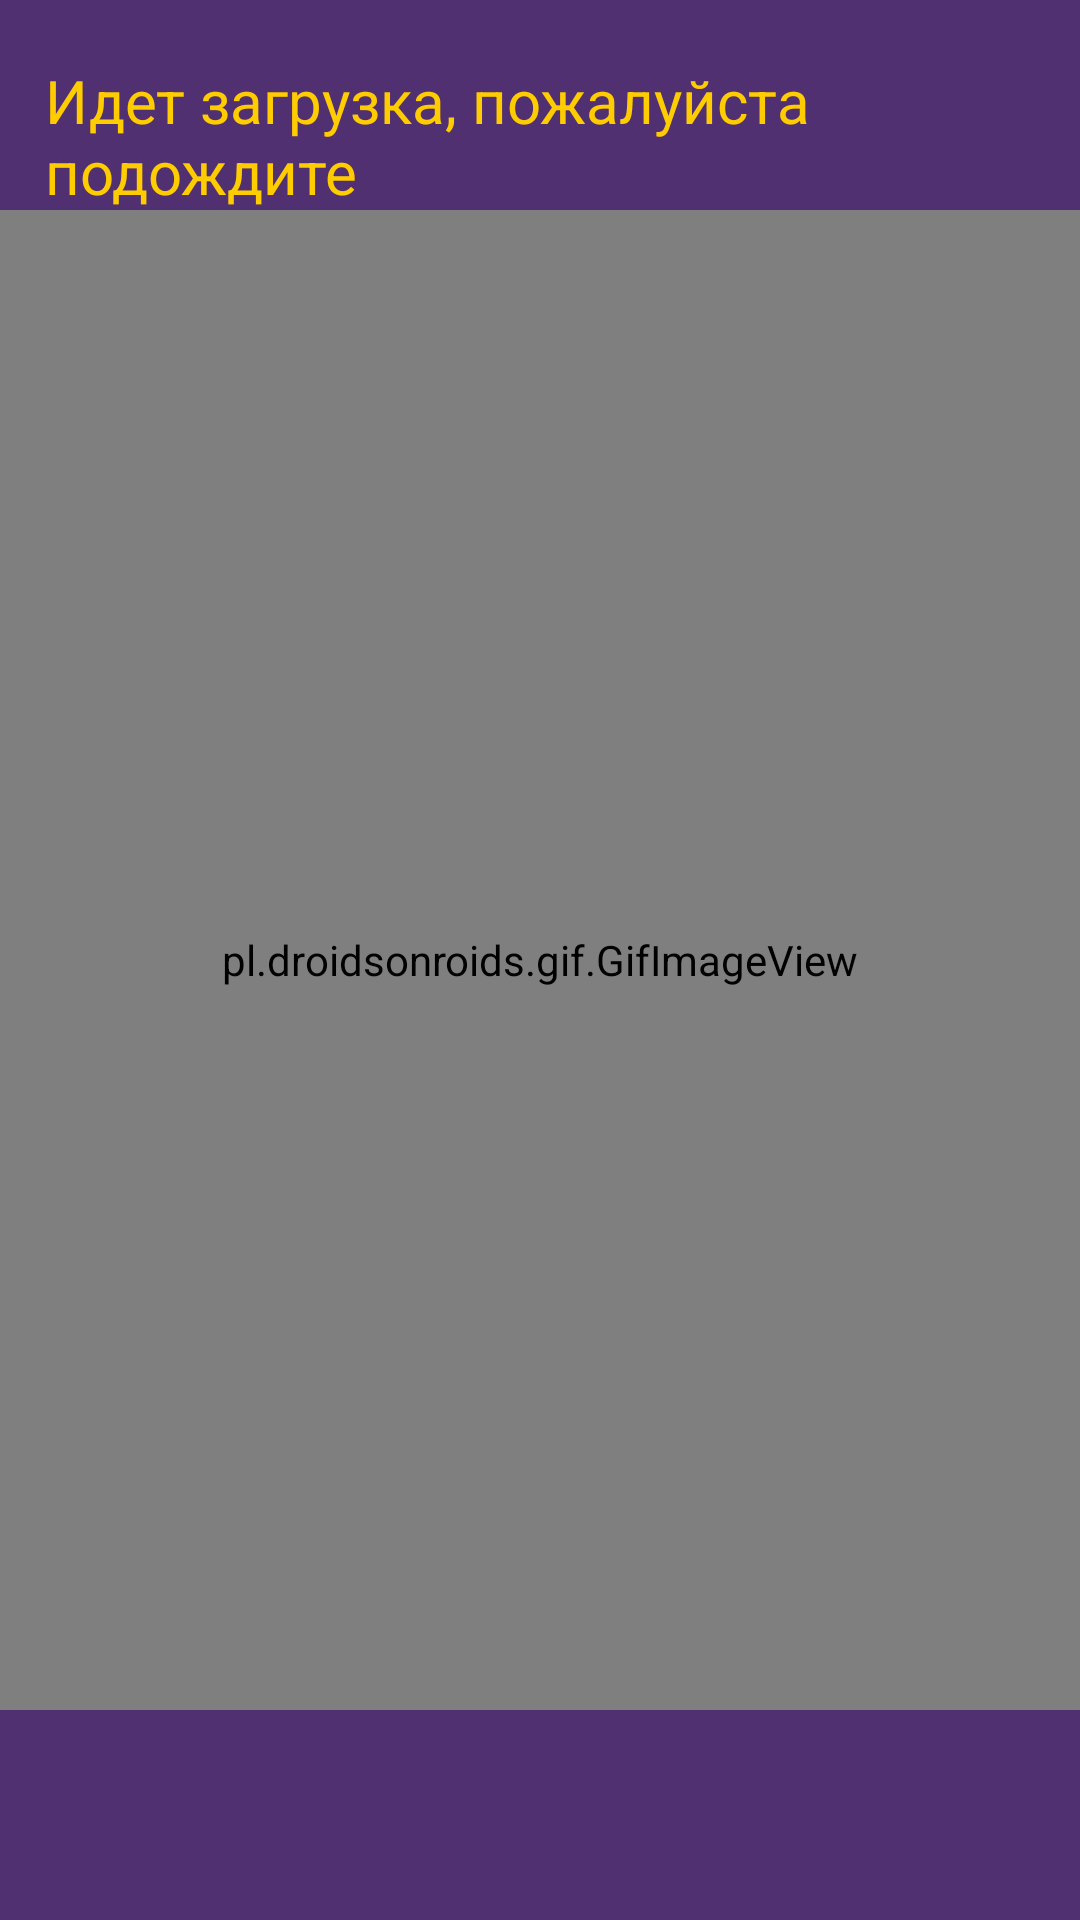

Layout XML and referenced resources for this Android screen:
<!-- AndroidManifest.xml: application theme GreenAppTheme -->
<!-- res/layout/activity_loading.xml -->
<?xml version="1.0" encoding="utf-8"?>
<androidx.constraintlayout.widget.ConstraintLayout xmlns:android="http://schemas.android.com/apk/res/android"
    xmlns:app="http://schemas.android.com/apk/res-auto"
    xmlns:tools="http://schemas.android.com/tools"
    android:layout_width="match_parent"
    android:layout_height="match_parent"
    android:background="#513071"
    tools:context="UIMain.Loading">

    <pl.droidsonroids.gif.GifImageView
        android:id="@+id/loading"
        android:layout_width="match_parent"
        android:layout_height="500dp"
        android:src="@drawable/loading"
        app:layout_constraintBottom_toBottomOf="parent"
        app:layout_constraintStart_toStartOf="parent"
        app:layout_constraintTop_toTopOf="parent" />

    <TextView
        android:id="@+id/textView8"
        android:layout_width="wrap_content"
        android:layout_height="wrap_content"
        android:layout_marginTop="20dp"
        android:layout_marginStart="30dp"
        android:text="Идет загрузка, пожалуйста подождите"
        android:textColor="#ffcc00"
        android:textSize="20dp"
        app:layout_constraintEnd_toEndOf="parent"
        app:layout_constraintStart_toStartOf="parent"
        app:layout_constraintTop_toTopOf="parent" />
</androidx.constraintlayout.widget.ConstraintLayout>
<!-- resources referenced by this layout -->
<resources>
  <style name="GreenAppTheme" parent="Theme.AppCompat.Light.DarkActionBar">
          
          <item name="colorPrimary">@color/colorPrimaryGreen</item>
          <item name="colorPrimaryDark">@color/colorPrimaryGreenDark</item>
          <item name="colorAccent">@color/colorAccentGreen</item>
      </style>
  <color name="colorPrimaryGreen">#71A61A</color>
  <color name="colorPrimaryGreenDark">#4a6b14</color>
  <color name="colorAccentGreen">#03DAC5</color>
</resources>
